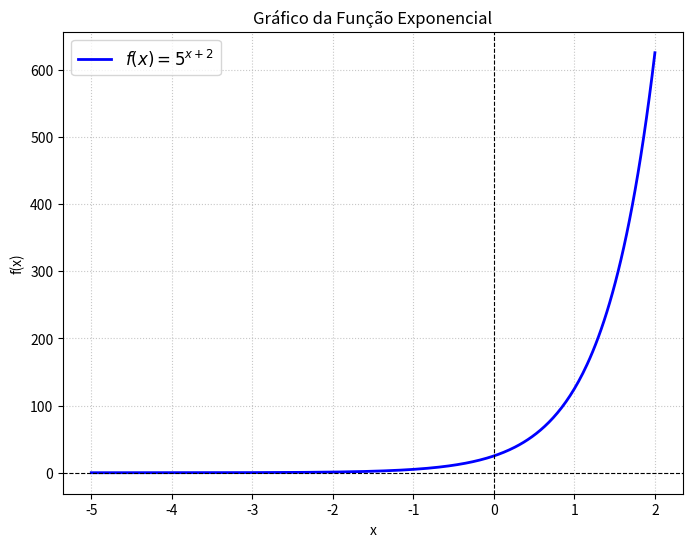

Source code (Python):
import matplotlib.pyplot as plt
import numpy as np

# 1. Define o intervalo de valores para o eixo X (de -5 a 2, com 400 pontos)
x = np.linspace(-5, 2, 400)

# 2. Define a função f(x) = 5^(x + 2)
# Nota: Se você quiser f(x) = (5^x) + 2, altere a linha abaixo para: y = (5 ** x) + 2
y = 5 ** (x + 2)

# 3. Cria a figura e plota o gráfico
plt.figure(figsize=(8, 6))
plt.plot(x, y, label=r"$f(x) = 5^{x+2}$", color="blue", linewidth=2)

# 4. Adiciona linhas dos eixos X e Y para referência
plt.axhline(0, color="black", linewidth=0.8, linestyle="--")
plt.axvline(0, color="black", linewidth=0.8, linestyle="--")

# 5. Configurações visuais (título, rótulos, grade e legenda)
plt.title("Gráfico da Função Exponencial")
plt.xlabel("x")
plt.ylabel("f(x)")
plt.grid(True, which="both", linestyle=":", alpha=0.7)
plt.legend(fontsize=12)

# 6. Exibe o gráfico na tela
plt.show()
